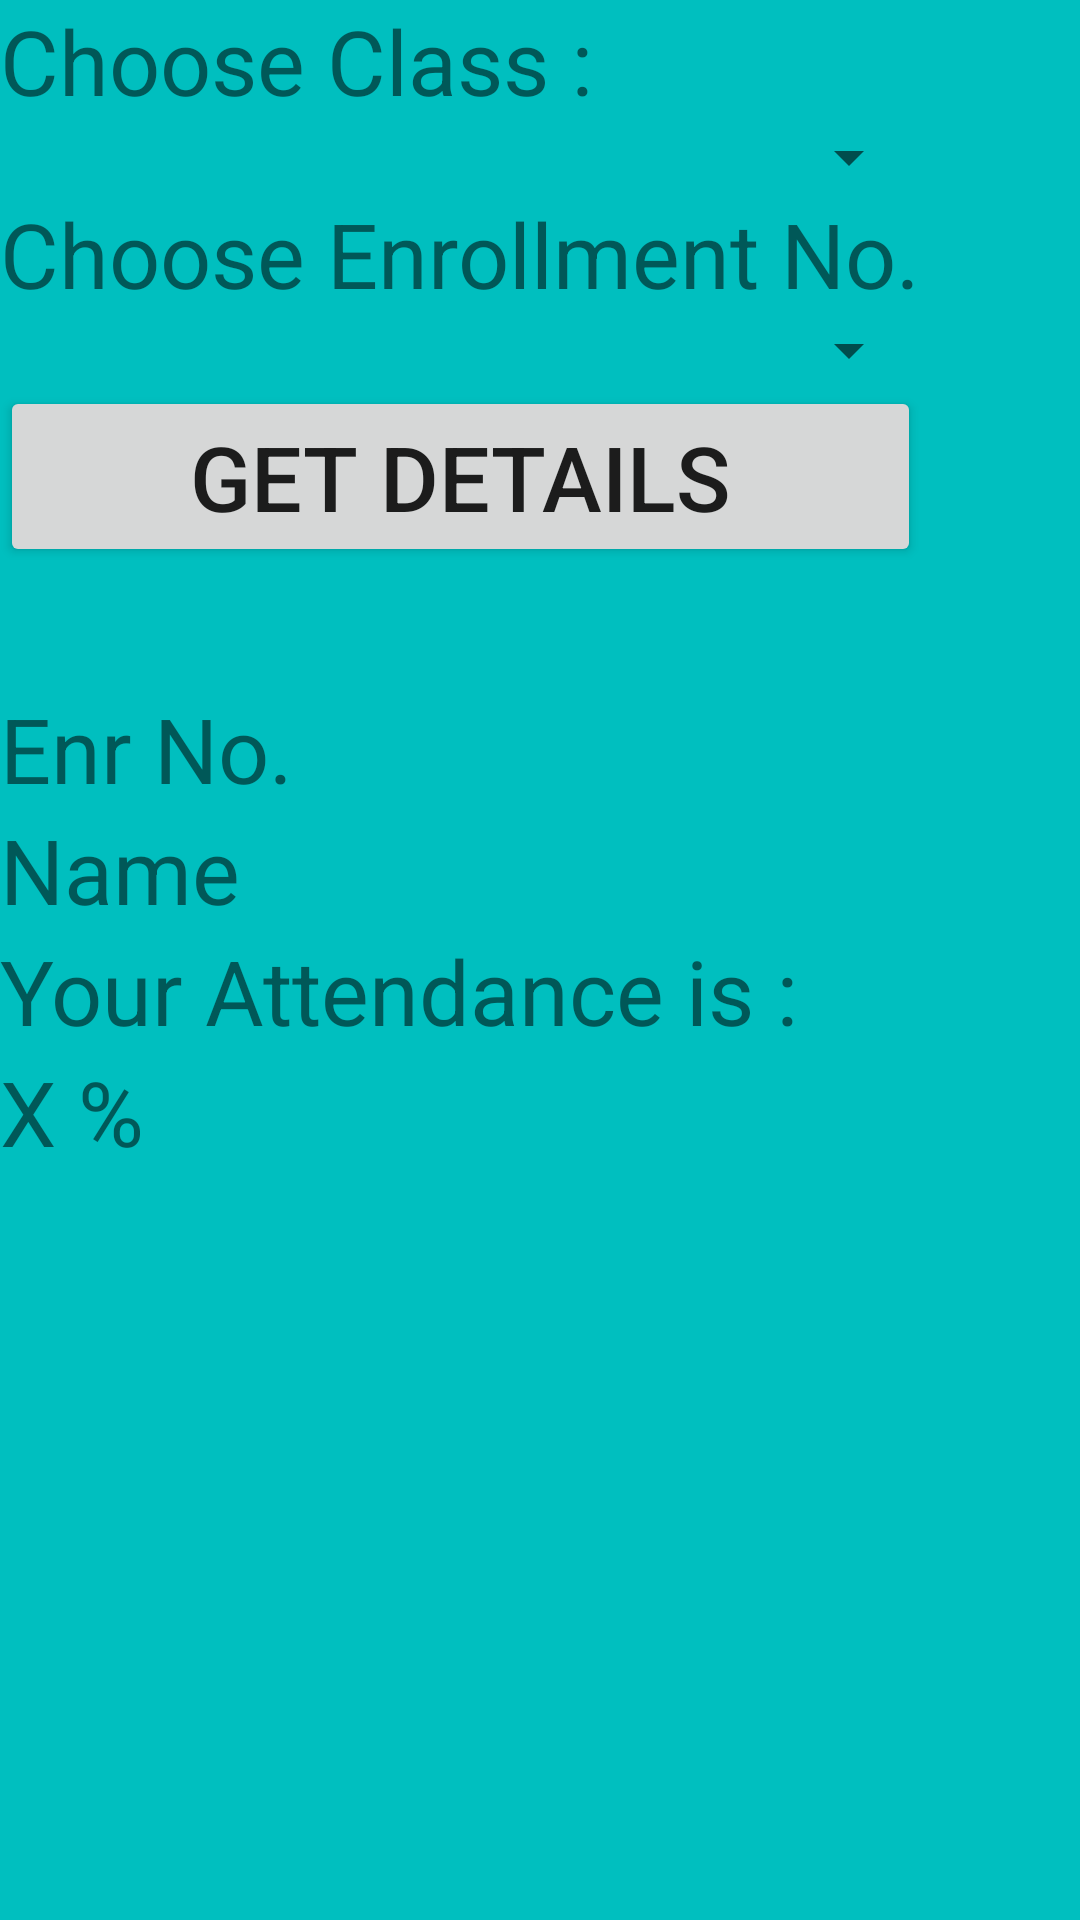

Android layout source for this screen:
<!-- AndroidManifest.xml: application theme AppTheme -->
<!-- res/layout/show.xml -->
<?xml version="1.0" encoding="utf-8"?>
<ScrollView
            xmlns:android="http://schemas.android.com/apk/res/android"
            android:layout_height="fill_parent"
            android:layout_width="fill_parent"
            android:background="#00bfbf">
<TableLayout
             android:layout_width="match_parent"
             android:layout_height="match_parent">

    <TableRow
            android:layout_width="fill_parent"
            android:layout_height="fill_parent">

        <TextView
                android:layout_width="wrap_content"
                android:layout_height="wrap_content"
                android:text="Choose Class :"
                android:textSize="30sp"
                android:id="@+id/textView"
                android:layout_column="0"/>
    </TableRow>

    <TableRow
            android:layout_width="fill_parent"
            android:layout_height="fill_parent">

        <Spinner
                android:layout_width="wrap_content"
                android:layout_height="wrap_content"
                android:id="@+id/spinner"
                android:layout_column="0"/>
    </TableRow>

    <TableRow
            android:layout_width="fill_parent"
            android:layout_height="fill_parent">

        <TextView
                android:layout_width="wrap_content"
                android:layout_height="wrap_content"
                android:text="Choose Enrollment No."
                android:textSize="30sp"
                android:id="@+id/textView2"
                android:layout_column="0"/>
    </TableRow>

    <TableRow
            android:layout_width="fill_parent"
            android:layout_height="fill_parent">

        <Spinner
            android:layout_width="wrap_content"
            android:layout_height="wrap_content"
            android:id="@+id/spinner2"
            android:layout_column="0" />
    </TableRow>

    <TableRow
            android:layout_width="fill_parent"
            android:layout_height="fill_parent">

        <Button
                android:layout_width="wrap_content"
                android:layout_height="wrap_content"
                android:text="Get Details"
                android:textSize="30sp"
                android:id="@+id/bde"
                android:layout_centerVertical="true"
                android:layout_centerHorizontal="true"/>
    </TableRow>

    <TableRow
            android:layout_width="fill_parent"
            android:layout_height="fill_parent">

        <TextView
                android:layout_width="wrap_content"
                android:layout_height="wrap_content"
                android:text="Details Are : "
                android:textSize="30sp"
                android:id="@+id/textView3"
                android:textColor="#FF0000"
                android:visibility="invisible"
                android:layout_column="0"/>
    </TableRow>

    <TableLayout xmlns:android="http://schemas.android.com/apk/res/android"
                 android:layout_width="match_parent"
                 android:layout_height="match_parent">

        <TableRow
                android:layout_width="fill_parent"
                android:layout_height="fill_parent">

            <TextView
                    android:layout_width="wrap_content"
                    android:layout_height="wrap_content"
                    android:text="Enr No."
                    android:textSize="30sp"
                    android:id="@+id/textView4"
                    android:layout_weight="1"
                    android:layout_column="0"/>

        </TableRow>
        <TableRow
                android:layout_width="fill_parent"
                android:layout_height="fill_parent">

            <TextView
                    android:layout_width="wrap_content"
                    android:layout_height="wrap_content"
                    android:text="Name"
                    android:textSize="30sp"
                    android:id="@+id/textView5"
                    android:layout_column="0"/>
        </TableRow>

        <TableRow
                android:layout_width="fill_parent"
                android:layout_height="fill_parent">

            <TextView
                    android:layout_width="wrap_content"
                    android:layout_height="wrap_content"
                    android:text="Your Attendance is :"
                    android:textSize="30sp"
                    android:id="@+id/textView55"
                    android:layout_column="0"/>
        </TableRow>

        <TableRow
                android:layout_width="fill_parent"
                android:layout_height="fill_parent">

        </TableRow>

        <TableRow
            android:layout_width="fill_parent"
            android:layout_height="fill_parent">

            <TextView
                    android:layout_width="fill_parent"
                    android:layout_height="wrap_content"
                    android:text="X %"
                    android:textSize="30sp"
                    android:id="@+id/textView6"
                    android:layout_column="0"/>
        </TableRow>
    </TableLayout>
</TableLayout>
</ScrollView>
<!-- resources referenced by this layout -->
<resources>

</resources>
